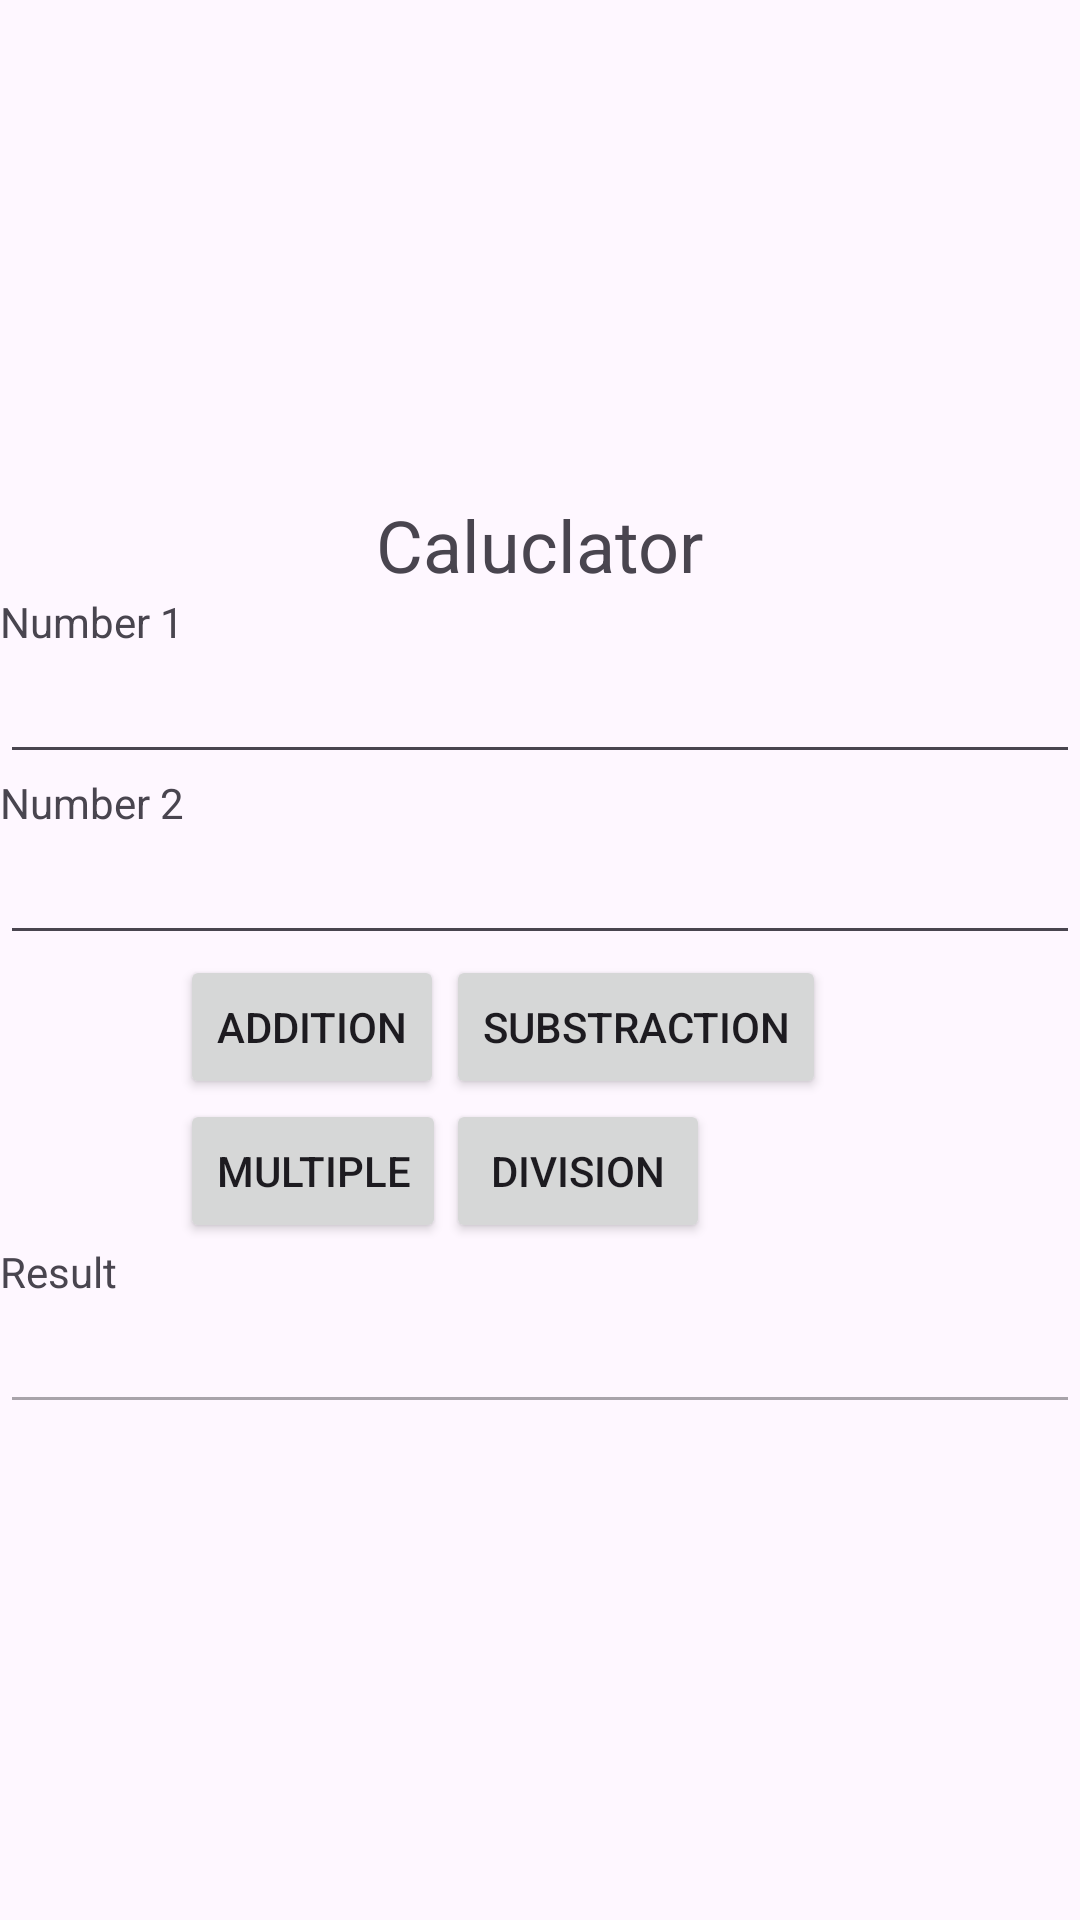

Write the Android layout XML for this screen, with the resource values it uses.
<!-- AndroidManifest.xml: application theme AppTheme1 -->
<!-- res/layout/activity_exercise5_lab2.xml -->
<?xml version="1.0" encoding="utf-8"?>
<LinearLayout
    xmlns:android="http://schemas.android.com/apk/res/android"
    xmlns:app="http://schemas.android.com/apk/res-auto"
    xmlns:tools="http://schemas.android.com/tools"
    android:id="@+id/main"
    android:layout_width="match_parent"
    android:layout_height="match_parent"
    android:gravity="center"
    android:orientation="vertical"
    tools:context=".MainActivity">
    <TextView
        android:id="@+id/tvLogin1"
        android:layout_width="wrap_content"
        android:layout_height="wrap_content"
        android:text="@string/caluclator"
        android:textSize="24sp" />
    <TextView
        android:id="@+id/tvUser1"
        android:layout_width="match_parent"
        android:layout_height="wrap_content"
        android:text="@string/number_1" />
    <EditText
        android:inputType="numberDecimal"
        android:id="@+id/editNumber1"
        android:layout_width="match_parent"
        android:layout_height="wrap_content" />
    <TextView
        android:id="@+id/tvNumber2"
        android:layout_width="match_parent"
        android:layout_height="wrap_content"
        android:text="@string/number_2" />
    <EditText
        android:inputType="numberDecimal"
        android:id="@+id/editNumber2"
        android:layout_width="match_parent"
        android:layout_height="wrap_content" />
    <GridLayout
        android:layout_width="match_parent"
        android:layout_height="wrap_content"
        android:gravity="left"
        android:columnCount="2"
        android:rowCount="2"
        android:layout_marginLeft="40dp"
        android:orientation="horizontal">

        <Button
            android:id="@+id/btnAdd"
            android:layout_width="wrap_content"
            android:layout_height="wrap_content"
            android:text="@string/addition"
            android:onClick="onAdd"
            />
        <Button
            android:id="@+id/btnSub"
            android:layout_width="wrap_content"
            android:layout_height="wrap_content"
            android:text="@string/substraction"
            android:onClick="onSub"/>
        <Button
            android:id="@+id/btnMul"
            android:layout_width="wrap_content"
            android:layout_height="wrap_content"
            android:text="@string/multiple" />
        <Button
            android:id="@+id/btnDiv"
            android:layout_width="wrap_content"
            android:layout_height="wrap_content"
            android:text="@string/division" />
    </GridLayout>
    <TextView
        android:id="@+id/tvResult"
        android:layout_width="match_parent"
        android:layout_height="wrap_content"
        android:text="@string/result" />
    <EditText
        android:id="@+id/editResult"
        android:enabled="false"
        android:layout_width="match_parent"
        android:layout_height="wrap_content" />
</LinearLayout>
<!-- resources referenced by this layout -->
<resources>
  <string name="addition">Addition</string>
  <string name="caluclator">Caluclator</string>
  <string name="division">Division</string>
  <string name="multiple">Multiple</string>
  <string name="number_1">Number 1</string>
  <string name="number_2">Number 2</string>
  <string name="result">Result</string>
  <string name="substraction">Substraction</string>
  <style name="AppTheme1" parent="Base.Theme.AppCompat.Light.DarkActionBar">
          
          <item name="colorPrimary">@color/colorPrimary</item>
          
          <item name="colorPrimaryDark">@color/colorPrimaryDark</item>
          
          <item name="colorAccent">@color/colorAccent</item>
      </style>
  <color name="colorPrimary">#008577</color>
  <color name="colorPrimaryDark">#00574B</color>
  <color name="colorAccent">#D81B60</color>
</resources>
